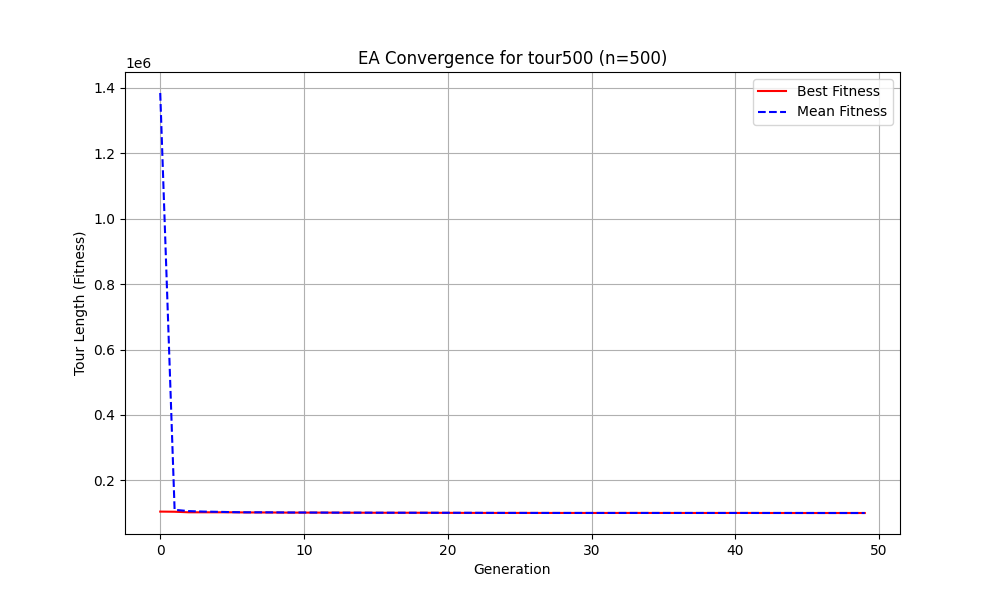

Data behind this chart, as committed beside it:
# Student number: r0926887_tour500_n500_…
# Iteration, Elapsed time, Mean value, Best value, Cycle
# Parameters: population_size=100, tournament_k=10, crossover_rate=0.9, mutation_rate=0.2, local_search_rate=0.25
0, 20.49, 1384351, 104547, 321, 246, 380, 386, 244, 137, 201, 259, 22, 460, 73, 400, 445, 475, 349, 497, 85, 66, 391, 382
1, 36.29, 109996, 104113, 251, 404, 57, 104, 214, 491, 78, 439, 134, 88, 5, 81, 309, 147, 133, 41, 321, 430, 452, 286
2, 49.41, 106003, 102400, 241, 461, 326, 397, 314, 472, 310, 32, 432, 426, 412, 62, 102, 43, 409, 178, 145, 421, 458, 94
3, 60.31, 104591, 102400, 241, 461, 326, 397, 314, 472, 310, 32, 432, 426, 412, 62, 102, 43, 409, 178, 145, 421, 458, 94
4, 75.66, 103844, 102400, 241, 461, 326, 397, 314, 472, 310, 32, 432, 426, 412, 62, 102, 43, 409, 178, 145, 421, 458, 94
5, 84.07, 102909, 102355, 241, 461, 326, 397, 314, 472, 310, 32, 432, 426, 412, 62, 102, 43, 409, 178, 145, 421, 458, 94
6, 87.78, 102385, 101882, 241, 461, 326, 397, 314, 472, 310, 32, 432, 426, 412, 62, 102, 43, 409, 178, 145, 421, 458, 94
7, 92.29, 102336, 101882, 241, 461, 326, 397, 314, 472, 310, 32, 432, 426, 412, 62, 102, 43, 409, 178, 145, 421, 458, 94
8, 101.2, 102148, 101678, 432, 426, 412, 62, 102, 43, 409, 178, 145, 421, 458, 94, 436, 481, 132, 388, 356, 413, 33, 240
9, 107.9, 101850, 101401, 241, 461, 326, 397, 314, 472, 310, 32, 432, 426, 412, 62, 102, 43, 409, 178, 145, 421, 458, 94
10, 116.4, 101734, 101388, 432, 426, 412, 62, 102, 43, 409, 178, 145, 421, 458, 94, 436, 481, 132, 388, 356, 413, 33, 240
11, 124.6, 101575, 101388, 432, 426, 412, 62, 102, 43, 409, 178, 145, 421, 458, 94, 436, 481, 132, 388, 356, 413, 33, 240
12, 131.9, 101394, 101285, 432, 426, 132, 62, 102, 412, 43, 409, 178, 145, 421, 458, 94, 436, 481, 388, 356, 413, 33, 240
13, 136, 101377, 101118, 432, 426, 412, 62, 102, 43, 409, 178, 145, 421, 458, 94, 436, 481, 132, 388, 356, 413, 33, 240
14, 139.6, 101299, 101118, 432, 426, 412, 62, 102, 43, 409, 178, 145, 421, 458, 94, 436, 481, 132, 388, 356, 413, 33, 240
15, 145.7, 101147, 100994, 432, 426, 132, 62, 102, 412, 43, 409, 178, 145, 421, 458, 94, 436, 481, 388, 356, 413, 33, 240
16, 151.8, 101105, 100994, 432, 426, 132, 62, 102, 412, 43, 409, 178, 145, 421, 458, 94, 436, 481, 388, 356, 413, 33, 240
17, 156.1, 101039, 100979, 432, 426, 132, 62, 102, 412, 43, 409, 178, 145, 421, 458, 94, 436, 481, 388, 356, 413, 33, 240
18, 160, 100991, 100953, 432, 426, 132, 62, 102, 412, 43, 409, 178, 145, 421, 458, 94, 436, 481, 388, 356, 413, 33, 240
19, 164.1, 100974, 100828, 426, 132, 62, 102, 412, 43, 409, 178, 145, 421, 458, 94, 436, 481, 388, 356, 413, 33, 240, 307
20, 168.8, 100944, 100723, 432, 426, 132, 62, 102, 412, 43, 409, 178, 145, 421, 458, 94, 436, 481, 388, 356, 413, 33, 240
21, 175.9, 100911, 100573, 426, 132, 62, 102, 412, 43, 409, 178, 145, 421, 458, 94, 436, 481, 388, 356, 413, 33, 240, 307
22, 179.5, 100804, 100573, 426, 132, 62, 102, 412, 43, 409, 178, 145, 421, 458, 94, 436, 481, 388, 356, 413, 33, 240, 307
23, 184.6, 100637, 100495, 426, 132, 62, 102, 412, 43, 409, 178, 145, 421, 458, 94, 436, 481, 388, 356, 413, 33, 240, 111
24, 188.7, 100567, 100471, 426, 132, 62, 102, 412, 43, 409, 178, 145, 421, 458, 94, 436, 481, 388, 356, 413, 33, 339, 262
25, 196.7, 100536, 100471, 426, 132, 62, 102, 412, 43, 409, 178, 145, 421, 458, 94, 436, 481, 388, 356, 413, 33, 339, 262
26, 200.3, 100481, 100411, 426, 132, 62, 102, 412, 43, 409, 178, 145, 421, 458, 94, 436, 481, 388, 356, 413, 33, 339, 262
27, 203, 100448, 100411, 426, 132, 62, 102, 412, 43, 409, 178, 145, 421, 458, 94, 436, 481, 388, 356, 413, 33, 339, 262
28, 207.7, 100411, 100411, 426, 132, 62, 102, 412, 43, 409, 178, 145, 421, 458, 94, 436, 481, 388, 356, 413, 33, 339, 262
29, 212.2, 100411, 100411, 426, 132, 62, 102, 412, 43, 409, 178, 145, 421, 458, 94, 436, 481, 388, 356, 413, 33, 339, 262
30, 216, 100411, 100411, 426, 132, 62, 102, 412, 43, 409, 178, 145, 421, 458, 94, 436, 481, 388, 356, 413, 33, 339, 262
31, 223, 100411, 100411, 426, 132, 62, 102, 412, 43, 409, 178, 145, 421, 458, 94, 436, 481, 388, 356, 413, 33, 339, 262
32, 227.6, 100411, 100411, 426, 132, 62, 102, 412, 43, 409, 178, 145, 421, 458, 94, 436, 481, 388, 356, 413, 33, 339, 262
33, 230.9, 100411, 100411, 426, 132, 62, 102, 412, 43, 409, 178, 145, 421, 458, 94, 436, 481, 388, 356, 413, 33, 339, 262
34, 235.2, 100411, 100372, 426, 132, 62, 102, 412, 43, 409, 178, 145, 421, 458, 94, 436, 481, 388, 356, 413, 33, 339, 262
35, 238, 100409, 100372, 426, 132, 62, 102, 412, 43, 409, 178, 145, 421, 458, 94, 436, 481, 388, 356, 413, 33, 339, 262
36, 242.2, 100396, 100372, 426, 132, 62, 102, 412, 43, 409, 178, 145, 421, 458, 94, 436, 481, 388, 356, 413, 33, 339, 262
37, 248.3, 100372, 100372, 426, 132, 62, 102, 412, 43, 409, 178, 145, 421, 458, 94, 436, 481, 388, 356, 413, 33, 339, 262
38, 252.7, 100372, 100372, 426, 132, 62, 102, 412, 43, 409, 178, 145, 421, 458, 94, 436, 481, 388, 356, 413, 33, 339, 262
39, 257.1, 100372, 100372, 426, 132, 62, 102, 412, 43, 409, 178, 145, 421, 458, 94, 436, 481, 388, 356, 413, 33, 339, 262
40, 261.9, 100372, 100372, 426, 132, 62, 102, 412, 43, 409, 178, 145, 421, 458, 94, 436, 481, 388, 356, 413, 33, 339, 262
41, 267, 100372, 100372, 426, 132, 62, 102, 412, 43, 409, 178, 145, 421, 458, 94, 436, 481, 388, 356, 413, 33, 339, 262
42, 270.2, 100372, 100289, 426, 132, 62, 102, 412, 43, 409, 178, 145, 421, 458, 94, 436, 481, 388, 356, 413, 33, 339, 262
43, 274.1, 100370, 100289, 426, 132, 62, 102, 412, 43, 409, 178, 145, 421, 458, 94, 436, 481, 388, 356, 413, 33, 339, 262
44, 279.2, 100354, 100259, 62, 102, 412, 43, 409, 178, 145, 421, 458, 94, 436, 481, 388, 356, 413, 33, 339, 262, 222, 111
45, 283.1, 100300, 100259, 62, 102, 412, 43, 409, 178, 145, 421, 458, 94, 436, 481, 388, 356, 413, 33, 339, 262, 222, 111
46, 288, 100278, 100259, 62, 102, 412, 43, 409, 178, 145, 421, 458, 94, 436, 481, 388, 356, 413, 33, 339, 262, 222, 111
47, 292.1, 100259, 100259, 62, 102, 412, 43, 409, 178, 145, 421, 458, 94, 436, 481, 388, 356, 413, 33, 339, 262, 222, 111
48, 296, 100259, 100259, 62, 102, 412, 43, 409, 178, 145, 421, 458, 94, 436, 481, 388, 356, 413, 33, 339, 262, 222, 111
